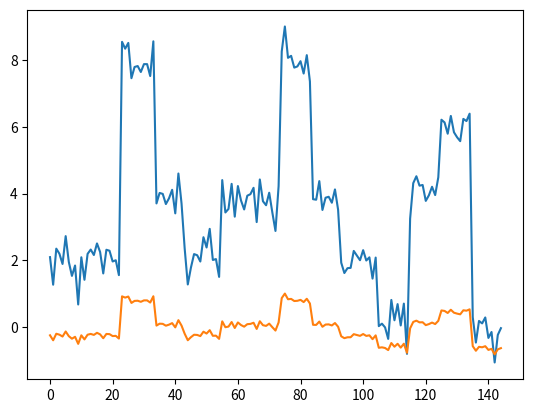

Python code for this plot:

# -*- coding: utf-8 -*-
"""
Created on Mon Dec 04 19:20:19 2017

[redacted]
"""
from __future__ import unicode_literals
import numpy as np
import matplotlib.pyplot as plt

#data作成
x_v = 0.4 #x分散
y_v = 0.4 #y分散
classes = ((0,11,x_v,y_v),(2,12,x_v,y_v),(4,10,x_v,y_v),(6,11,x_v,y_v),(8,11,x_v,y_v))
c = classes
data = []
time=[]
for i in range(14):
    a = np.random.randint(0,5)   
    for j in range(int(np.random.normal(c[a][1],c[a][2]))):
        data.append(np.random.normal(c[a][0],c[a][3]))
        time.append(j)

timelen = range(len(data))
plt.plot(timelen,data)
plt.show()


#保存正規化前
np.savetxt('data.txt',data)



#正規化
means = np.mean( data, 0 )
maxvars = np.max( data-means, 0 )
newdata = []
for i in range(len(data)):
    data[i] = (data[i]-means)/maxvars
    newdata.append(data[i]) 

timelen = range(len(newdata))
plt.plot(timelen,newdata)
plt.show()

#保存正規化後
np.savetxt('data_norma.txt',newdata)